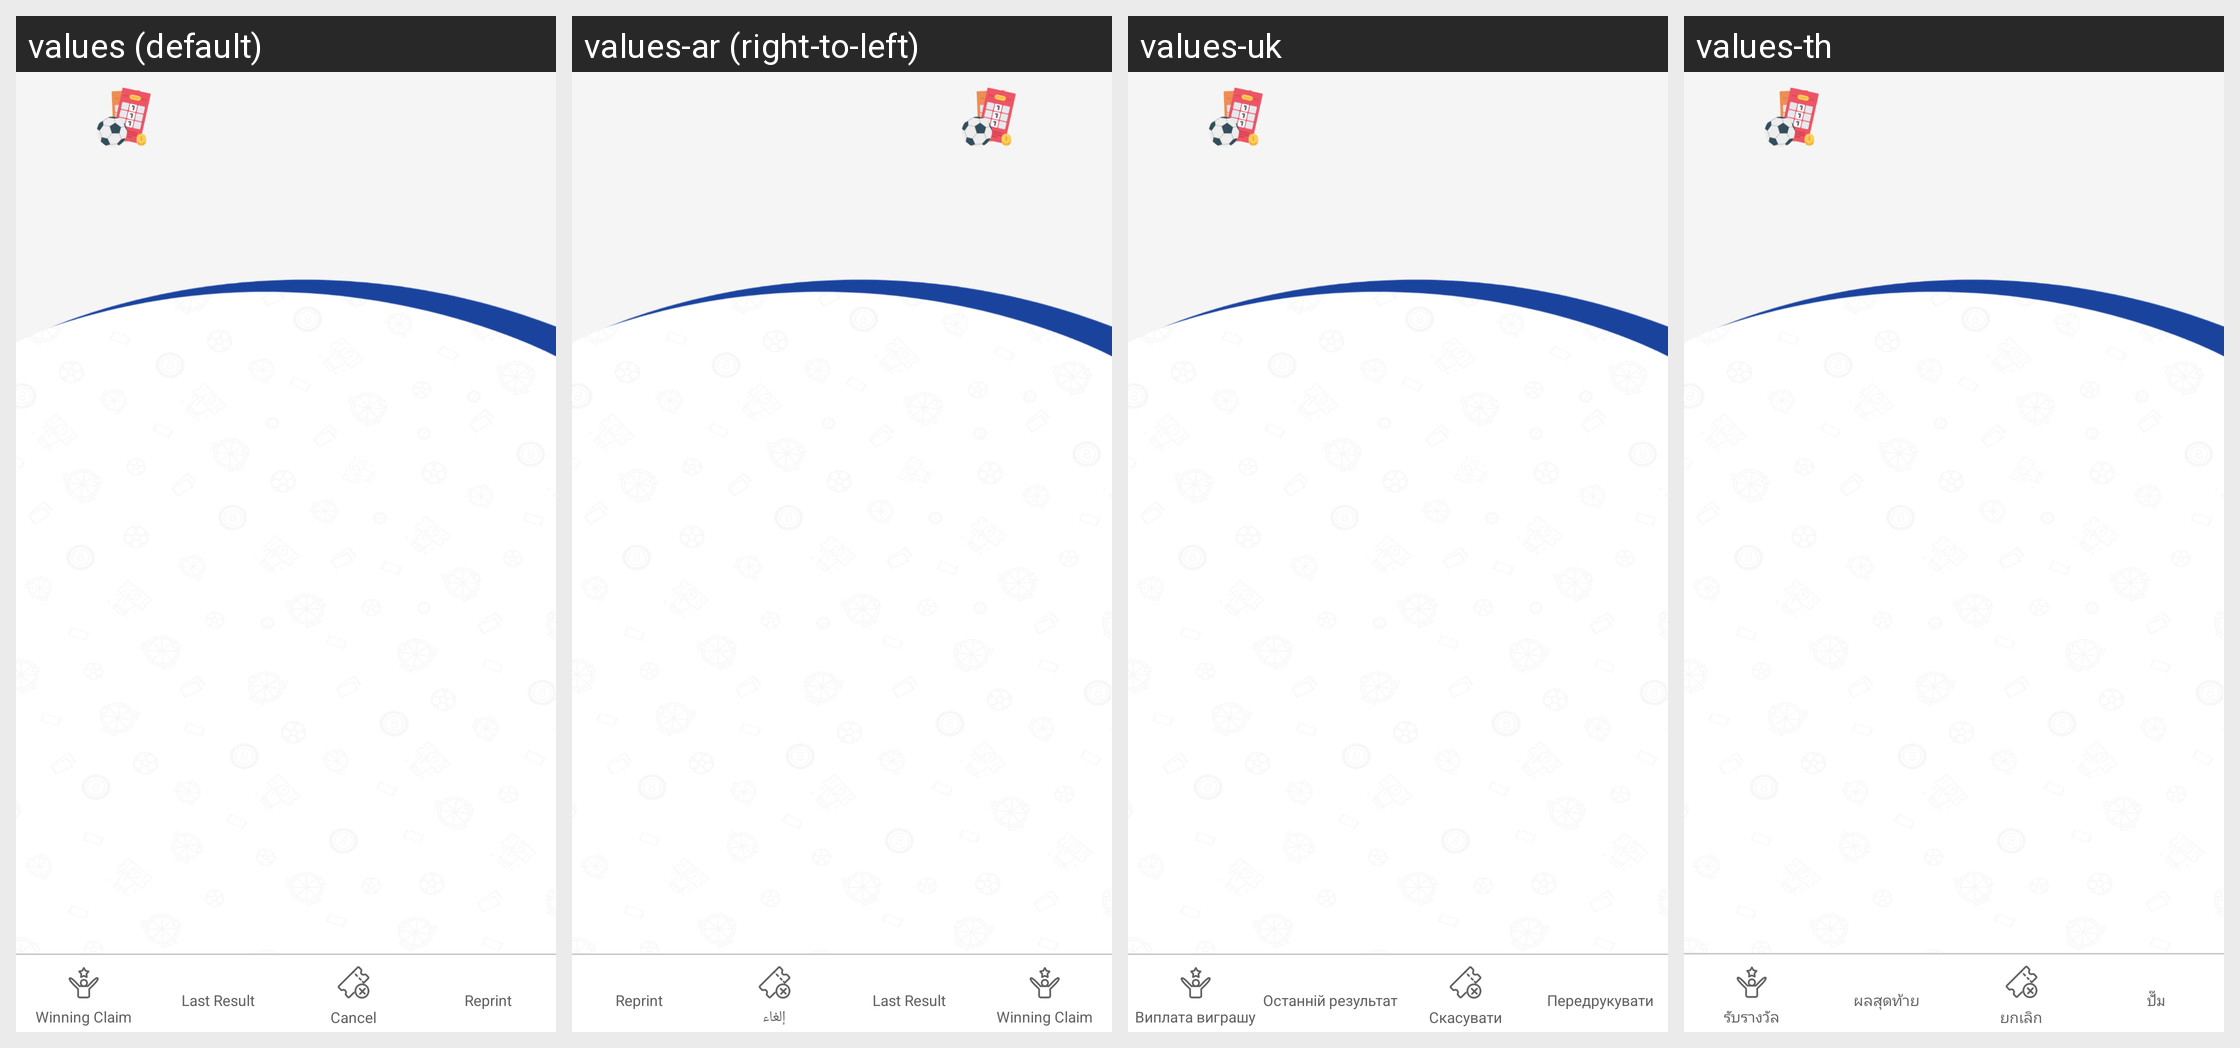

The same Android screen rendered under several of its app's locales, left to right. List the strings drawn on it with the default value and each locale's translation.
Android screen res/layout/activity_sle_home.xml rendered under 4 locales, left to right: values (default), values-ar (right-to-left), values-uk, values-th. Device: Nexus 5 (rendered at 1080×1920; each locale shown at half size, 540×960, under a caption strip naming it); theme AppTheme.
Other locales in the repository, not shown: values-fr, values-my.
Strings drawn on this screen, with the default value and each locale's value (text and hints the layout hard-codes, and strings that could not be matched under every locale, appear in the picture but are not listed):

_winning_claim
  values: Winning Claim
  values-ar: Winning Claim
  values-uk: Виплата виграшу
  values-th: รับรางวัล

last_result
  values: Last Result
  values-ar: Last Result
  values-uk: Останній результат
  values-th: ผลสุดท้าย

cancel
  values: Cancel
  values-ar: إلغاء
  values-uk: Скасувати
  values-th: ยกเลิก

reprint
  values: Reprint
  values-ar: Reprint
  values-uk: Передрукувати
  values-th: ปั๊ม
